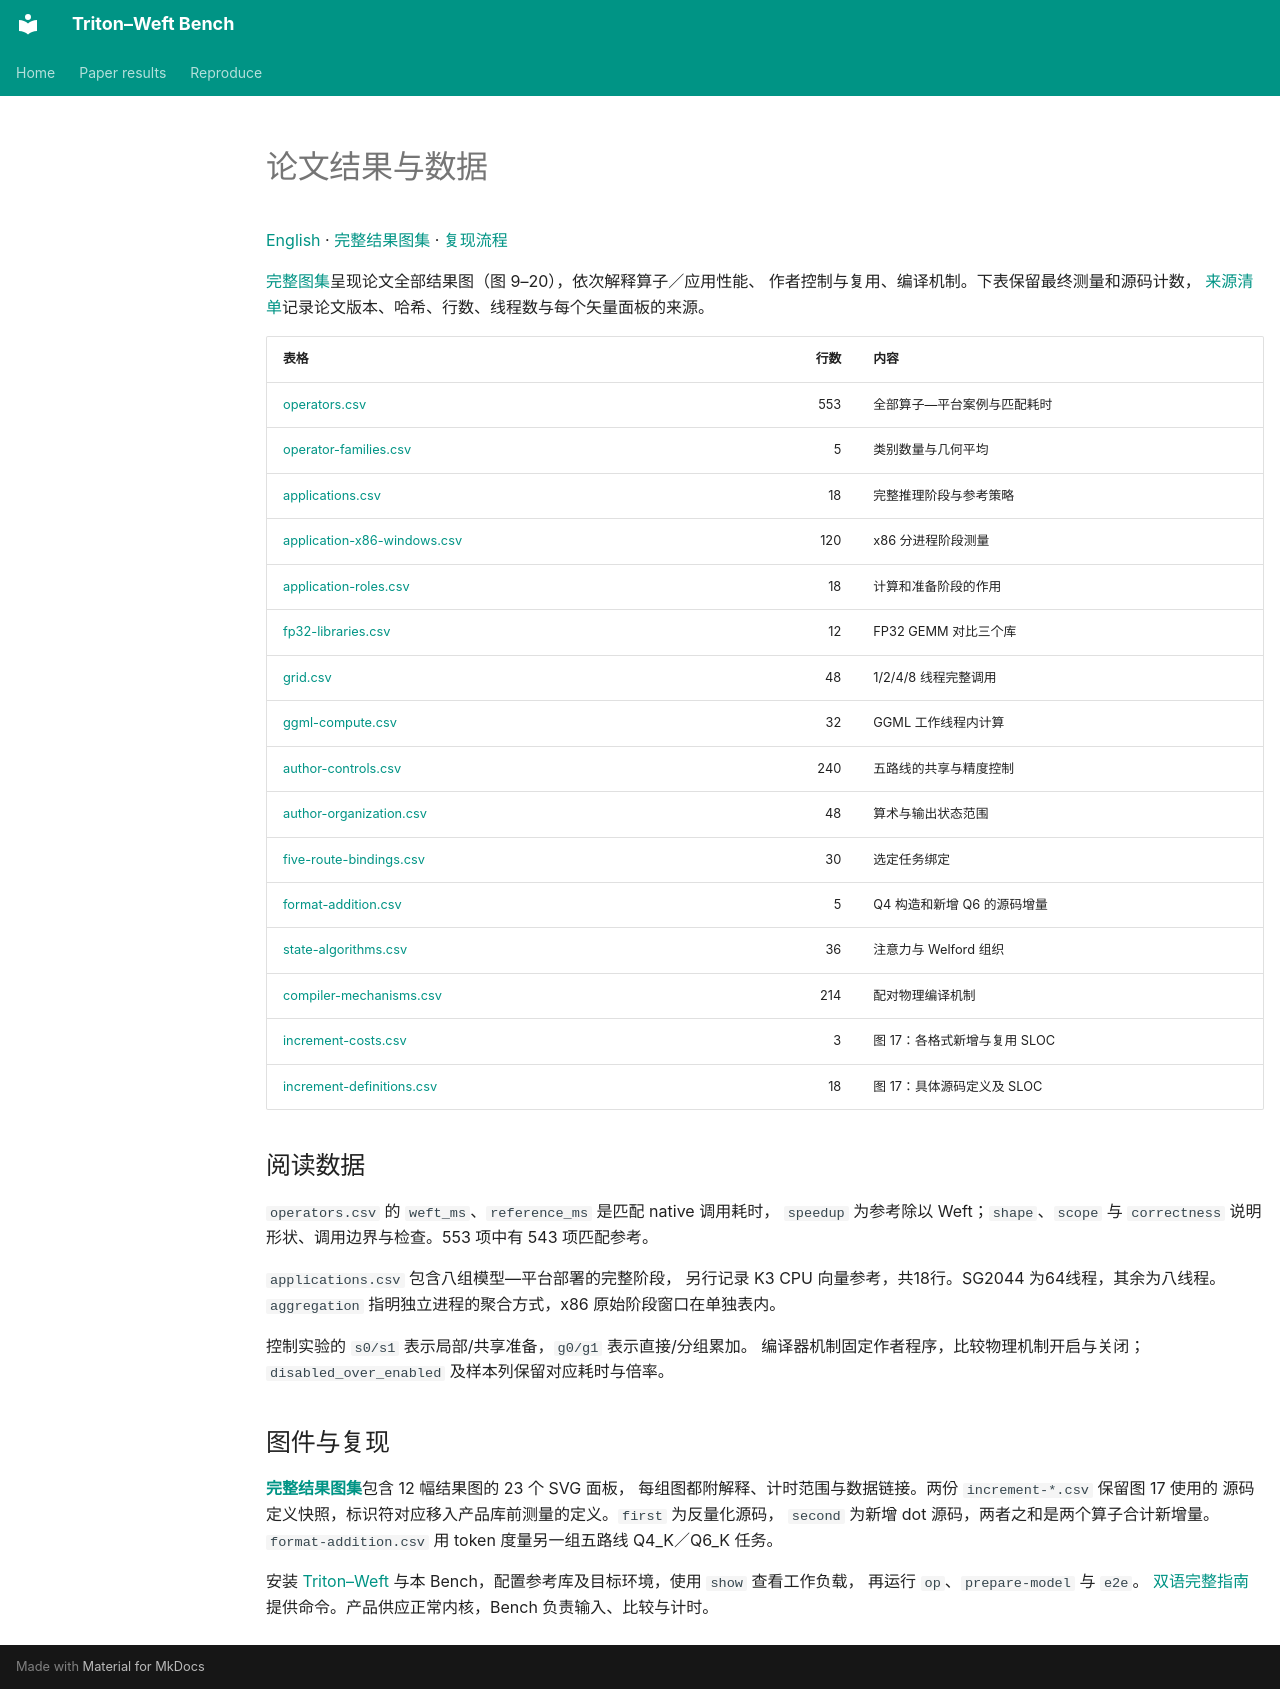

repository: Tianchen-ai/triton-weft-bench · page: paper/README.zh-CN/index.html · generator: mkdocs

# 论文结果与数据

[English](https://tianchen-ai.github.io/triton-weft-bench/paper/) · [完整结果图集](gallery.zh-CN.md) · [复现流程](https://tianchen-ai.github.io/triton-weft/zh/experiments/reproduce/)

[完整图集](gallery.zh-CN.md)呈现论文全部结果图（图 9–20），依次解释算子／应用性能、
作者控制与复用、编译机制。下表保留最终测量和源码计数，
[来源清单](provenance.json)记录论文版本、哈希、行数、线程数与每个矢量面板的来源。

| 表格 | 行数 | 内容 |
|---|---:|---|
| [operators.csv](operators.csv) | 553 | 全部算子—平台案例与匹配耗时 |
| [operator-families.csv](operator-families.csv) | 5 | 类别数量与几何平均 |
| [applications.csv](applications.csv) | 18 | 完整推理阶段与参考策略 |
| [application-x86-windows.csv](application-x86-windows.csv) | 120 | x86 分进程阶段测量 |
| [application-roles.csv](application-roles.csv) | 18 | 计算和准备阶段的作用 |
| [fp32-libraries.csv](fp32-libraries.csv) | 12 | FP32 GEMM 对比三个库 |
| [grid.csv](grid.csv) | 48 | 1/2/4/8 线程完整调用 |
| [ggml-compute.csv](ggml-compute.csv) | 32 | GGML 工作线程内计算 |
| [author-controls.csv](author-controls.csv) | 240 | 五路线的共享与精度控制 |
| [author-organization.csv](author-organization.csv) | 48 | 算术与输出状态范围 |
| [five-route-bindings.csv](five-route-bindings.csv) | 30 | 选定任务绑定 |
| [format-addition.csv](format-addition.csv) | 5 | Q4 构造和新增 Q6 的源码增量 |
| [state-algorithms.csv](state-algorithms.csv) | 36 | 注意力与 Welford 组织 |
| [compiler-mechanisms.csv](compiler-mechanisms.csv) | 214 | 配对物理编译机制 |
| [increment-costs.csv](increment-costs.csv) | 3 | 图 17：各格式新增与复用 SLOC |
| [increment-definitions.csv](increment-definitions.csv) | 18 | 图 17：具体源码定义及 SLOC |

## 阅读数据

`operators.csv` 的 `weft_ms`、`reference_ms` 是匹配 native 调用耗时，
`speedup` 为参考除以 Weft；`shape`、`scope` 与 `correctness`
说明形状、调用边界与检查。553 项中有 543 项匹配参考。

`applications.csv` 包含八组模型—平台部署的完整阶段，
另行记录 K3 CPU 向量参考，共18行。SG2044 为64线程，其余为八线程。
`aggregation` 指明独立进程的聚合方式，x86 原始阶段窗口在单独表内。

控制实验的 `s0/s1` 表示局部/共享准备，`g0/g1` 表示直接/分组累加。
编译器机制固定作者程序，比较物理机制开启与关闭；
`disabled_over_enabled` 及样本列保留对应耗时与倍率。

## 图件与复现

**[完整结果图集](gallery.zh-CN.md)**包含 12 幅结果图的 23 个 SVG 面板，
每组图都附解释、计时范围与数据链接。两份 `increment-*.csv` 保留图 17 使用的
源码定义快照，标识符对应移入产品库前测量的定义。`first` 为反量化源码，
`second` 为新增 dot 源码，两者之和是两个算子合计新增量。
`format-addition.csv` 用 token 度量另一组五路线 Q4_K／Q6_K 任务。

安装 [Triton–Weft](https://github.com/Tianchen-ai/triton-weft)
与本 Bench，配置参考库及目标环境，使用 `show` 查看工作负载，
再运行 `op`、`prepare-model` 与 `e2e`。
[双语完整指南](https://tianchen-ai.github.io/triton-weft/zh/experiments/reproduce/)
提供命令。产品供应正常内核，Bench 负责输入、比较与计时。
